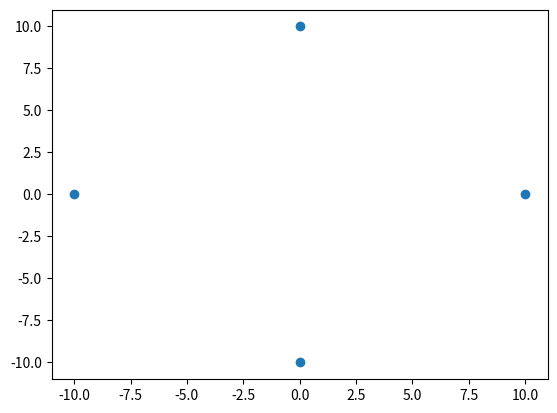

Generate this figure with matplotlib:
import matplotlib.pyplot as plt
plt.scatter([10,0,-10,0],[0, 10,0,-10])
plt.show()